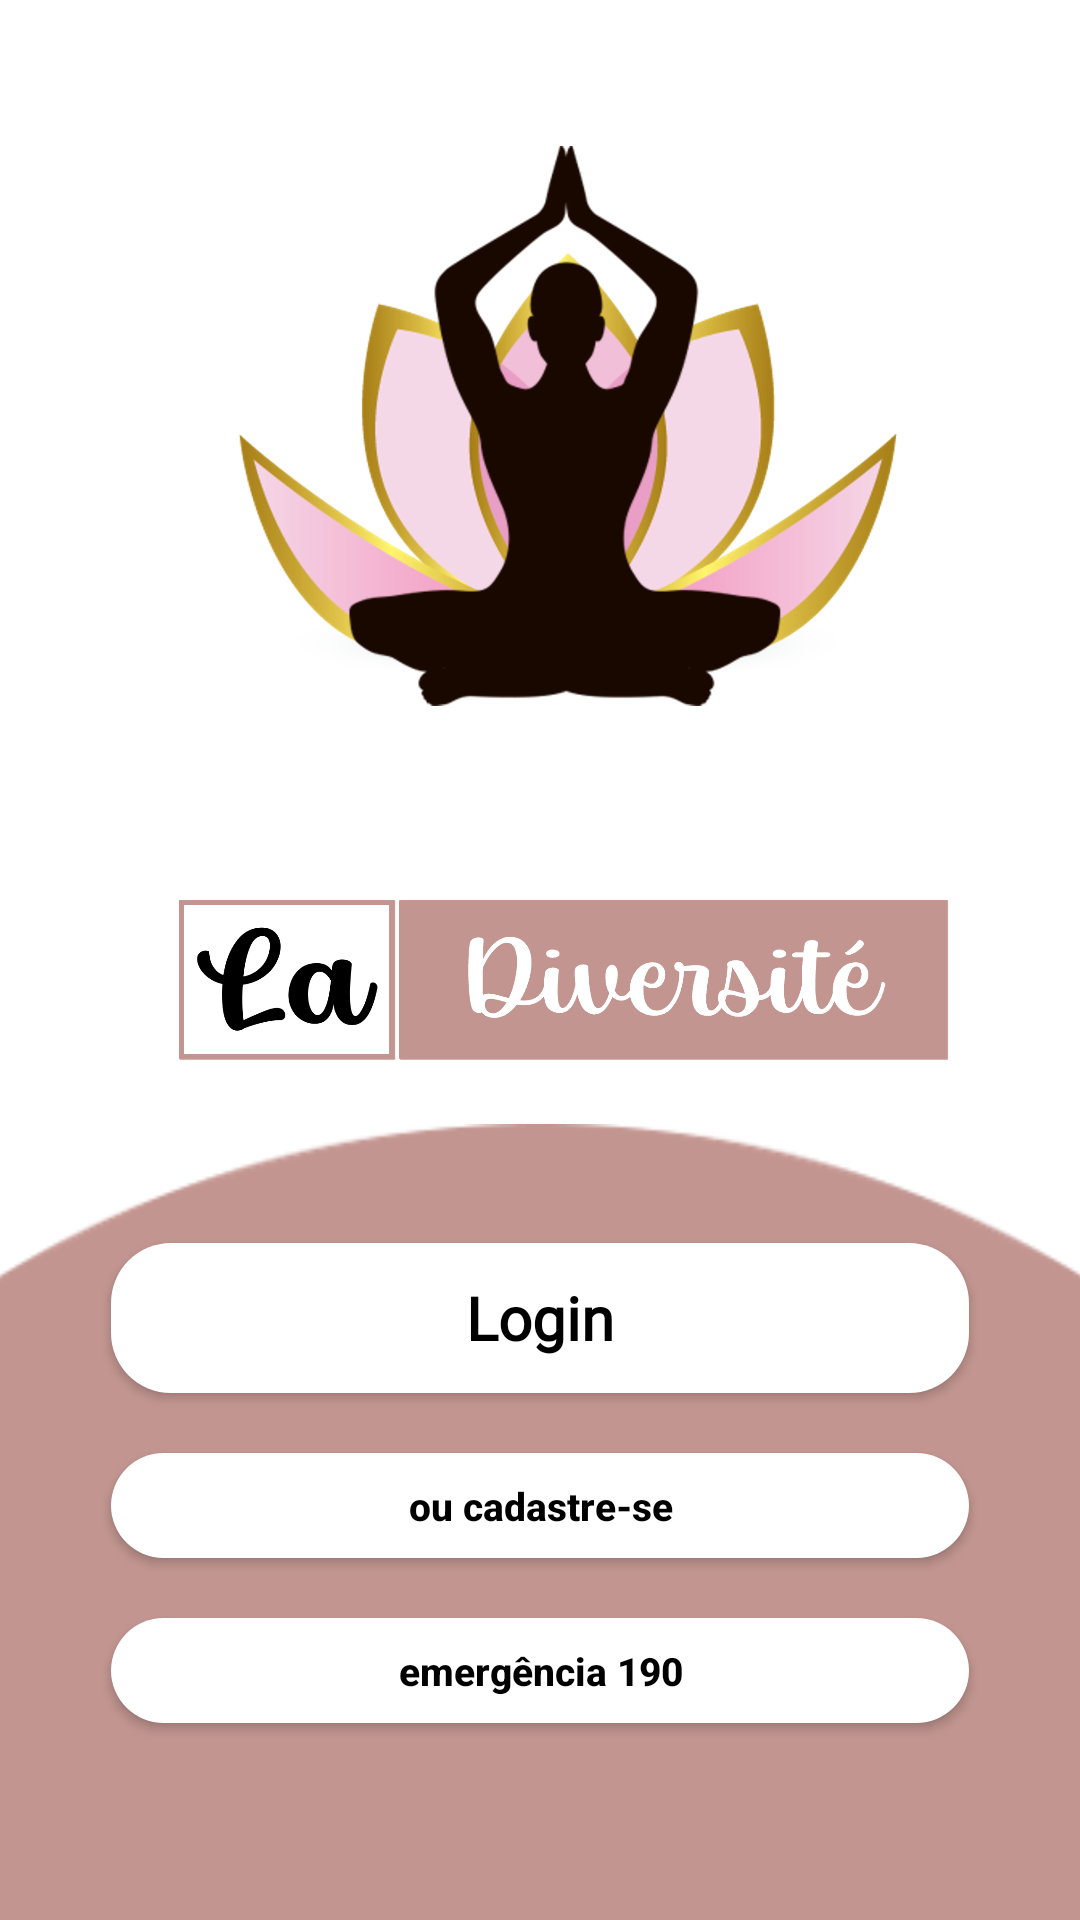

Write the Android layout XML for this screen, with the resource values it uses.
<!-- AndroidManifest.xml: application theme Theme.AppCompat.Light.NoActionBar -->
<!-- res/layout/activity_pre_login.xml -->
<?xml version="1.0" encoding="utf-8"?>
<androidx.constraintlayout.widget.ConstraintLayout xmlns:android="http://schemas.android.com/apk/res/android"
    xmlns:app="http://schemas.android.com/apk/res-auto"
    xmlns:tools="http://schemas.android.com/tools"
    android:layout_width="match_parent"
    android:layout_height="match_parent"
    android:background="@color/white"
    tools:context=".presentation.PreLoginActivity">

    <ImageView
        android:id="@+id/logo_Diversite"
        android:layout_width="286dp"
        android:layout_height="414dp"
        android:layout_marginTop="-20dp"
        app:layout_constraintEnd_toEndOf="parent"
        app:layout_constraintHorizontal_bias="0.498"
        app:layout_constraintStart_toStartOf="parent"
        app:layout_constraintTop_toTopOf="parent"
        app:srcCompat="@drawable/logo" />

    <Button
        android:id="@+id/login_btn"
        android:layout_width="0dp"
        android:layout_height="50dp"
        android:layout_marginTop="20dp"
        android:background="@drawable/round_corner_btn"
        android:backgroundTint="@color/white"
        android:fontFamily="@font/poppinsmedium"
        android:inputType="textCapSentences"
        android:text="@string/login"
        android:textColor="@color/black"
        android:textSize="20sp"
        android:textStyle="bold"
        app:layout_constraintEnd_toEndOf="@+id/logo_Diversite"
        app:layout_constraintStart_toStartOf="@+id/logo_Diversite"
        app:layout_constraintTop_toBottomOf="@+id/logo_Diversite"
        tools:ignore="TextViewEdits" />

    <Button
        android:id="@+id/cadastre_btn"
        android:layout_width="0dp"
        android:layout_height="35dp"
        android:layout_marginTop="20dp"
        android:background="@drawable/round_corner_btn"
        android:backgroundTint="@color/white"
        android:inputType="textCapSentences"
        android:text="@string/ou_cadastre_se"
        android:textColor="@color/black"
        android:textSize="13sp"
        android:textStyle="bold"
        app:layout_constraintEnd_toEndOf="@+id/login_btn"
        app:layout_constraintStart_toStartOf="@+id/login_btn"
        app:layout_constraintTop_toBottomOf="@+id/login_btn"
        tools:ignore="TextViewEdits" />

    <Button
        android:id="@+id/emergencia_btn"
        android:layout_width="0dp"
        android:layout_height="35dp"
        android:layout_marginTop="20dp"
        android:background="@drawable/round_corner_btn"
        android:backgroundTint="@color/white"
        android:inputType="textCapSentences"
        android:text="@string/emerg_ncia_190"
        android:textColor="@color/black"
        android:textSize="13sp"
        android:textStyle="bold"
        app:layout_constraintEnd_toEndOf="@+id/cadastre_btn"
        app:layout_constraintStart_toStartOf="@+id/cadastre_btn"
        app:layout_constraintTop_toBottomOf="@+id/cadastre_btn"
        tools:ignore="TextViewEdits" />

    <View
        android:id="@+id/circulo"
        android:layout_width="718dp"
        android:layout_height="751dp"
        android:layout_marginTop="-20dp"
        android:background="@drawable/circle"
        app:layout_constraintEnd_toEndOf="parent"
        app:layout_constraintStart_toStartOf="parent"
        app:layout_constraintTop_toBottomOf="@+id/logo_Diversite" />

</androidx.constraintlayout.widget.ConstraintLayout>
<!-- resources referenced by this layout -->
<resources>
  <color name="black">#FF000000</color>
  <color name="white">#FFFFFFFF</color>
  <!-- drawable circle: png bitmap (drawable, 24199 bytes) -->
  <!-- drawable logo: png bitmap (drawable, 518972 bytes) -->
  <!-- drawable round_corner_btn (drawable) -->
  <?xml version="1.0" encoding="utf-8"?>
  <shape xmlns:android="http://schemas.android.com/apk/res/android">
      <corners  android:radius="20dp"/>
      <solid android:color="@color/primary_1"/>
  </shape>
  <string name="emerg_ncia_190">emergência 190</string>
  <string name="login">Login</string>
  <string name="ou_cadastre_se">ou cadastre-se</string>
  <color name="primary_1">#EDCBC8</color>
</resources>
